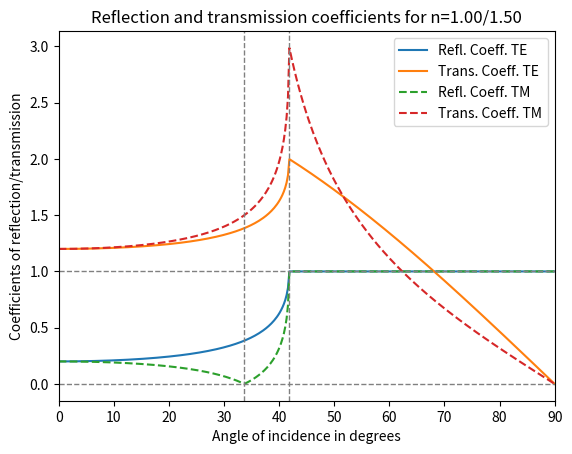
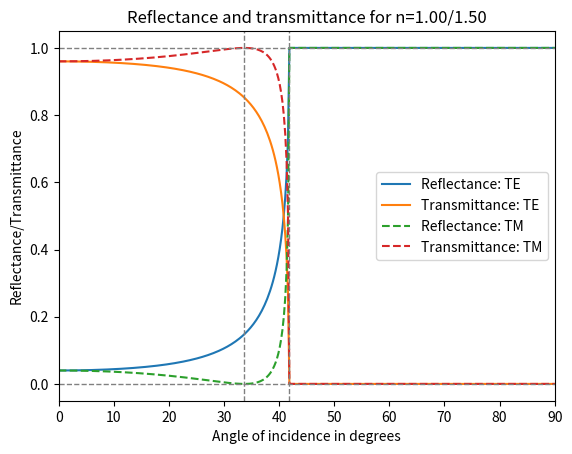

Recreate these plots in Python, in order.
# -*- coding: utf-8 -*-
"""
Created on Wed Jan 31 11:32:15 2018

[redacted]
"""

import numpy as np
import cmath
import matplotlib.pyplot as plt
n1=1.50
n2=1.00
n=n2/n1
deg2rad=np.pi/180
AngB=180/np.pi*np.arctan(n)
if n<=1:
  AngC=180/np.pi*np.arcsin(n)
AngX=deg2rad*0
x=np.linspace(0,90,360,endpoint=True)
xrad=x*deg2rad
#xradar=np.asarray(xrad)
Ifrac=[(cmath.sqrt(n**2-np.sin(i)**2)/np.cos(i)).real for i in xrad]
IfracX=(cmath.sqrt(n**2-np.sin(AngX)**2)/np.cos(AngX)).real
Ifrac=np.asarray(Ifrac)
re=[abs((cmath.cos(i)-cmath.sqrt(n**2-(cmath.sin(i)**2)))/(cmath.cos(i)+cmath.sqrt(n**2-cmath.sin(i)**2))) for i in xrad]
reX=abs((cmath.cos(AngX)-cmath.sqrt(n**2-(cmath.sin(AngX)**2)))/(cmath.cos(AngX)+cmath.sqrt(n**2-cmath.sin(AngX)**2)))
re=np.asarray(re)
rm=[abs((cmath.sqrt(n**2-(cmath.sin(i)**2))-n**2*cmath.cos(i))/(cmath.sqrt(n**2-cmath.sin(i)**2)+n**2*cmath.cos(i))) for i in xrad]
rmX=abs((cmath.sqrt(n**2-(cmath.sin(AngX)**2))-n**2*cmath.cos(AngX))/(cmath.sqrt(n**2-cmath.sin(AngX)**2)+n**2*cmath.cos(AngX)))
rm=np.asarray(rm)
te=[abs((2*cmath.cos(i))/(cmath.cos(i)+cmath.sqrt(n**2-cmath.sin(i)**2))) for i in xrad]
teX=abs((2*cmath.cos(AngX))/(cmath.cos(AngX)+cmath.sqrt(n**2-cmath.sin(AngX)**2)))
te=np.asarray(te)
tm=[abs((2*n*cmath.cos(i))/(cmath.sqrt(n**2-cmath.sin(i)**2)+n**2*cmath.cos(i))) for i in xrad]
tmX=abs((2*n*cmath.cos(AngX))/(cmath.sqrt(n**2-cmath.sin(AngX)**2)+n**2*cmath.cos(AngX)))
tm=np.asarray(tm)
Re=re*re
ReX=reX*reX
Rm=rm*rm
RmX=rmX*rmX
Te=Ifrac*te*te
TeX=IfracX*teX*teX
Tm=Ifrac*tm*tm
TmX=IfracX*tmX*tmX
f1=plt.figure()
plt.plot(x,re,label="Refl. Coeff. TE")
plt.plot(x,te,label="Trans. Coeff. TE")
plt.plot(x,rm,label="Refl. Coeff. TM",linestyle='dashed')
plt.plot(x,tm,label="Trans. Coeff. TM",linestyle='dashed')
plt.title("Reflection and transmission coefficients for n=%3.2f/%3.2f" %(n2,n1))
plt.xlabel("Angle of incidence in degrees")
plt.ylabel("Coefficients of reflection/transmission")
plt.xlim(0,90)
#plt.ylim(0,1.0)
#plt.axvline(56.31,color='grey', linestyle='--')
plt.axhline(0,color='grey', linestyle='--',linewidth=1)
plt.axhline(1,color='grey', linestyle='--',linewidth=1)
plt.axvline(AngB,color='grey', linestyle='--',linewidth=1)
if n<=1:
  plt.axvline(AngC,color='grey', linestyle='--',linewidth=1)
plt.legend()
plt.savefig("RTiCn1.5.pdf")
plt.show()
f2=plt.figure()
plt.plot(x,Re,label="Reflectance: TE")
plt.plot(x,Te,label="Transmittance: TE")
plt.plot(x,Rm,label="Reflectance: TM",linestyle='dashed')
plt.plot(x,Tm,label="Transmittance: TM",linestyle='dashed')
#plt.plot(x,Re+Te,label="Total: RTE+TTE")
#plt.plot(x,Rm+Tm,label="Total: RTM+TTM")
plt.title("Reflectance and transmittance for n=%3.2f/%3.2f" %(n2,n1))
plt.xlabel("Angle of incidence in degrees")
plt.ylabel("Reflectance/Transmittance")
plt.xlim(0,90)
#plt.ylim(0,1.0)
#plt.axvline(56.31,color='grey', linestyle='--')
plt.axhline(0,color='grey', linestyle='--',linewidth=1)
plt.axhline(1,color='grey', linestyle='--',linewidth=1)
plt.axvline(AngB,color='grey', linestyle='--',linewidth=1)
if n<=1:
  plt.axvline(AngC,color='grey', linestyle='--',linewidth=1)
plt.legend()
plt.savefig("RTin1.5.pdf")
plt.show()
print("The Brewster angle is: %3.2f" %(AngB))
if n<=1:
  print("The critical angle is: %3.2f" %(AngC))
print("Reflectance for internal TE reflection = %3.3f" % ReX)
print("Reflectance for internal TM reflection = %3.3f" % RmX)
print("Transmittance for internal TE reflection = %3.3f" % TeX)
print("Transmittance for internal TM reflection = %3.3f" % TmX)
